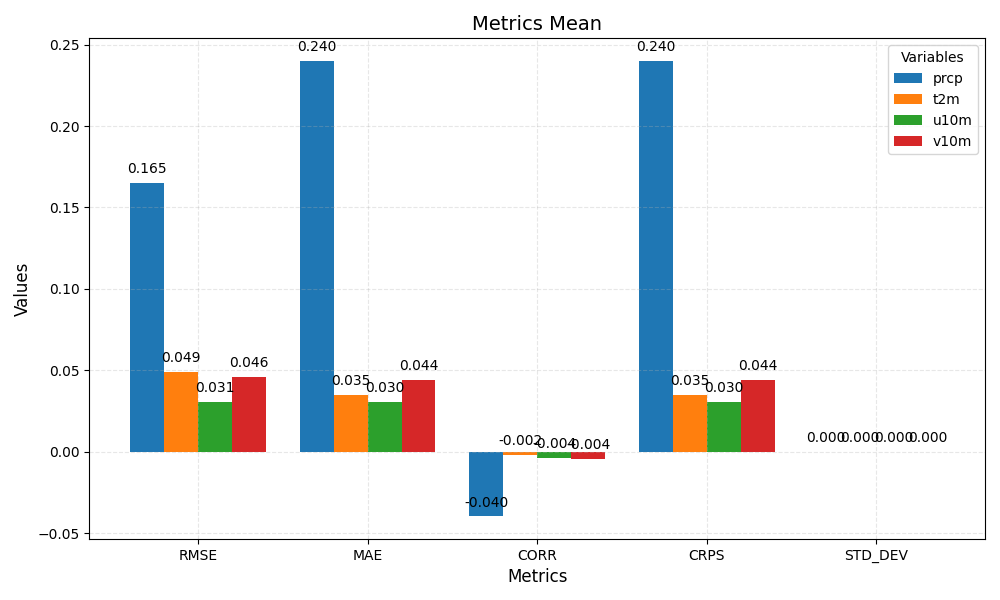

The data file committed next to this chart (first rows):
metric	prcp	t2m	u10m	v10m
RMSE	0.165	0.049	0.031	0.046
MAE	0.240	0.035	0.030	0.044
CORR	-0.040	-0.002	-0.004	-0.004
CRPS	0.240	0.035	0.030	0.044
STD_DEV	0.000	0.000	0.000	0.000
